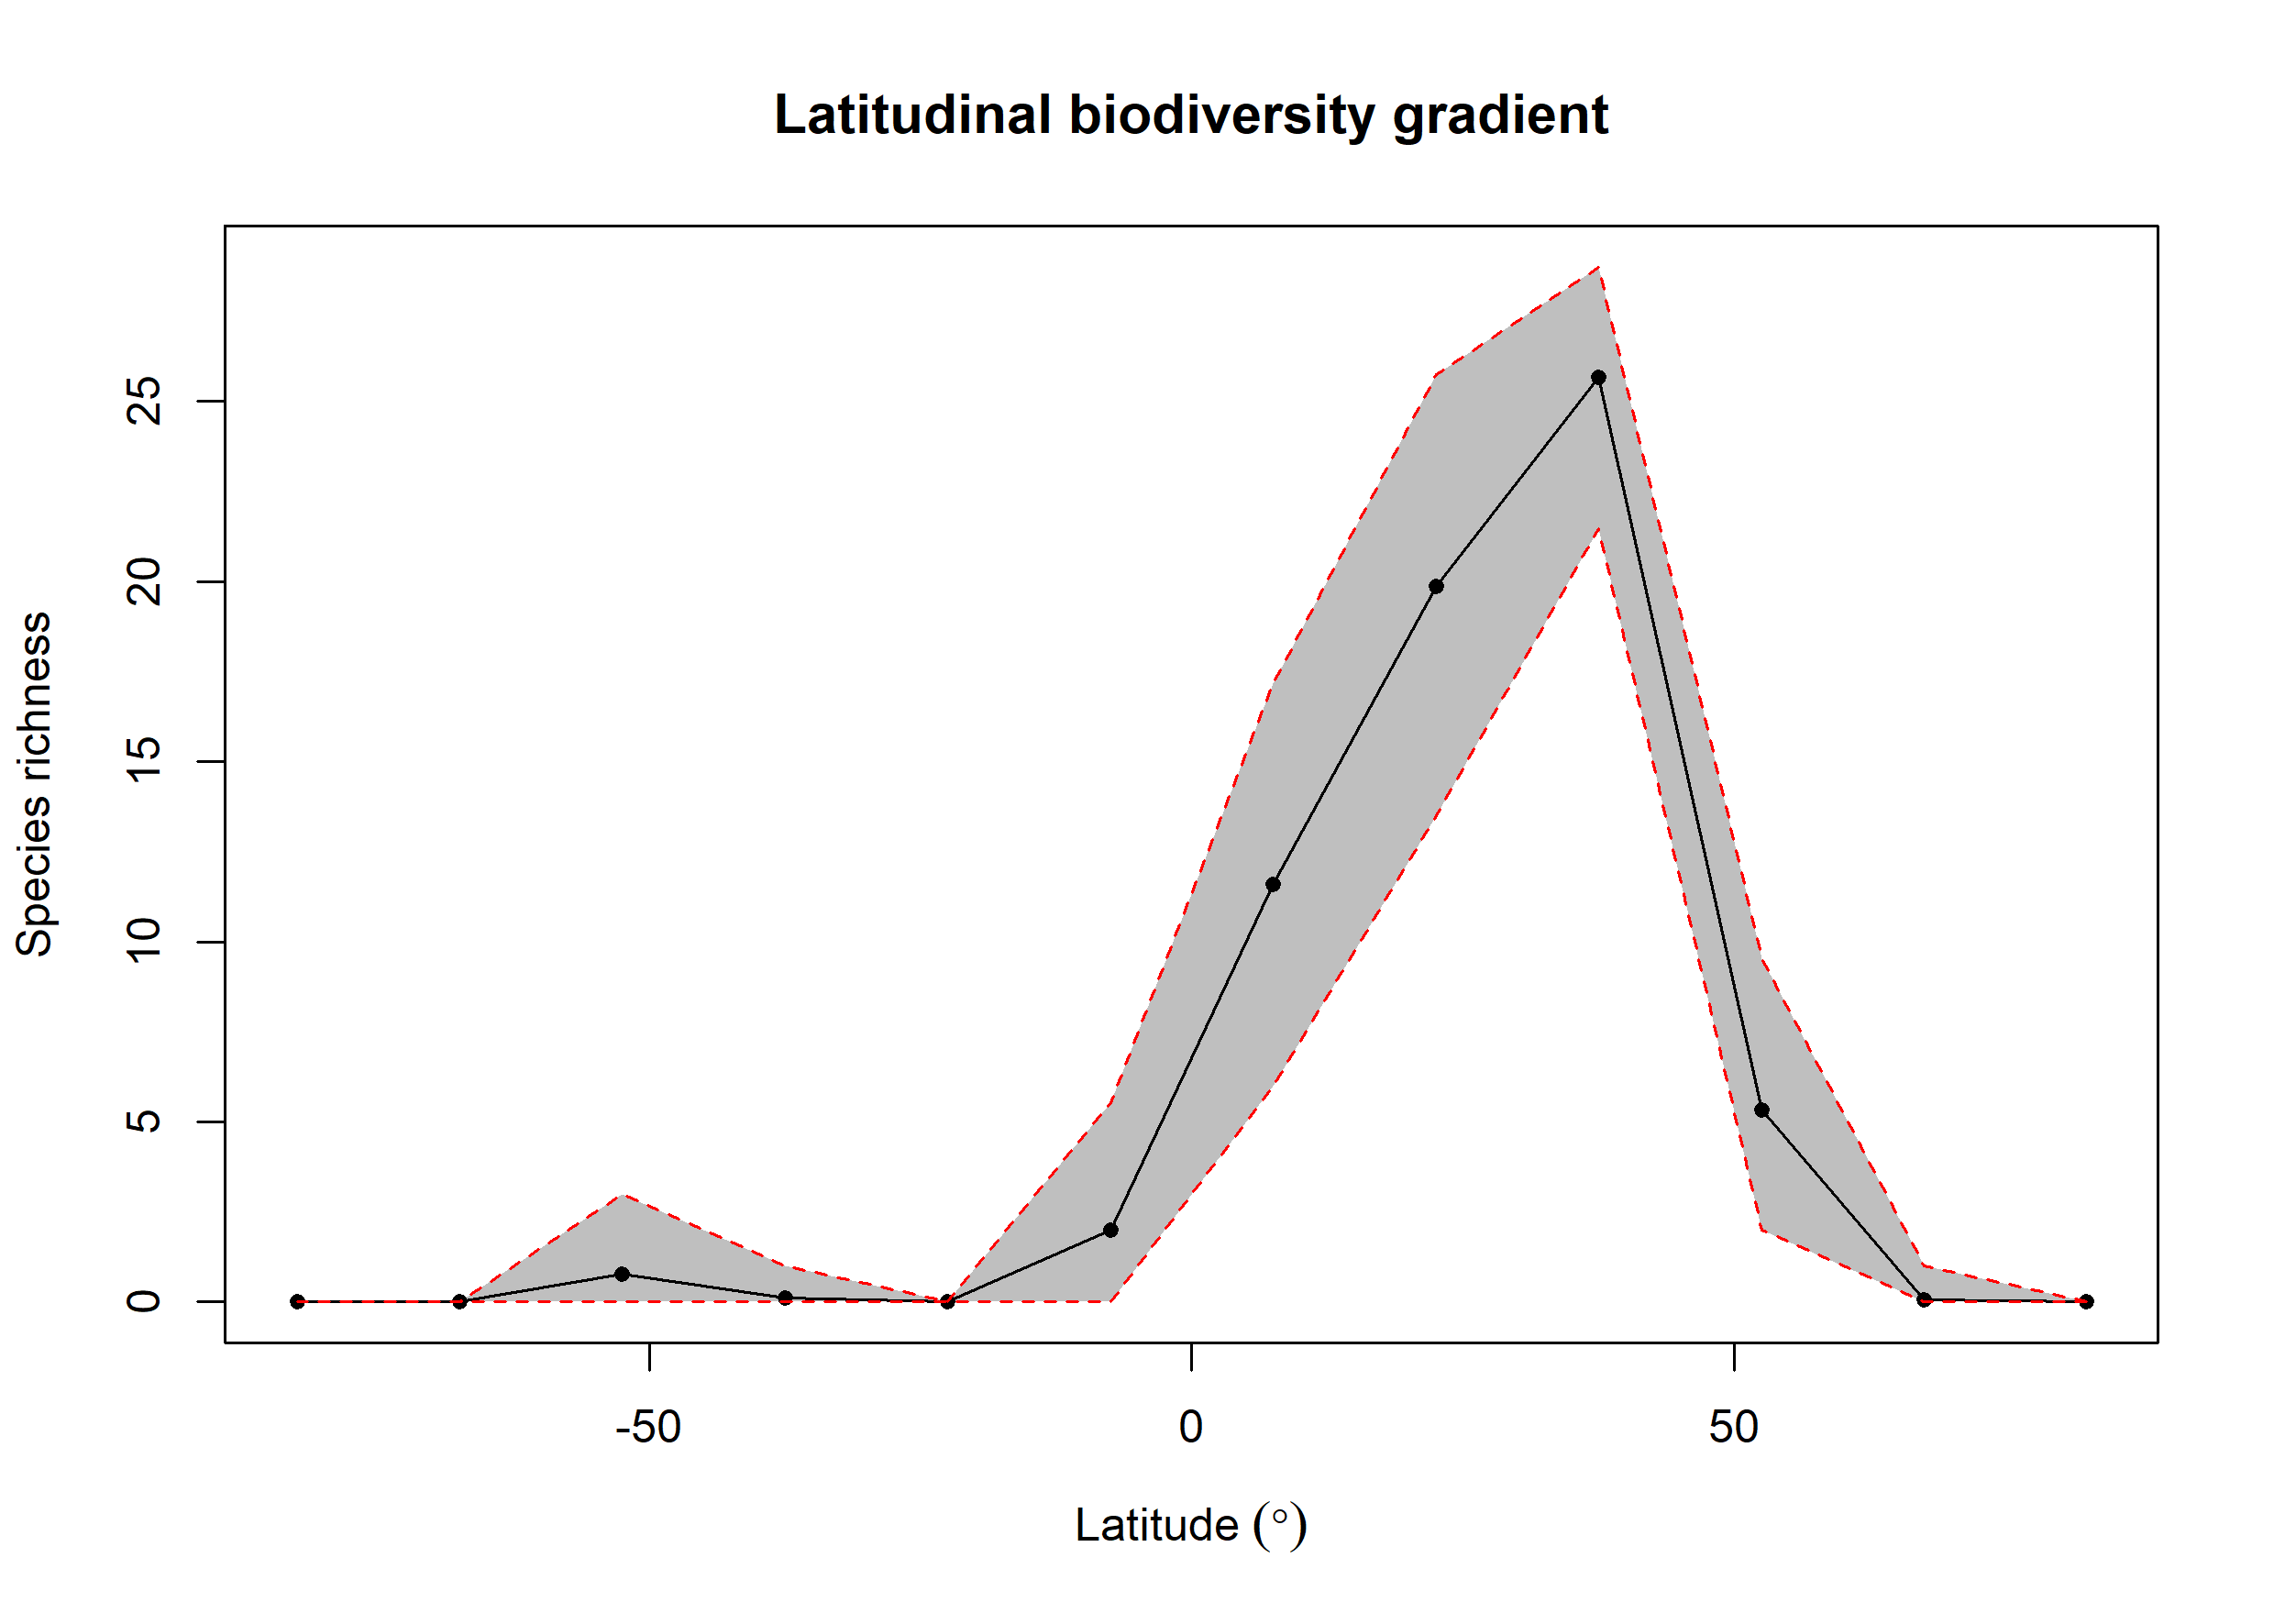

Source data for this figure (header and first rows):
bin, max, min, mid, hemisphere, mean_richness, CI.Lower, CI.Upper
1, 90, 75, 82.5, N, NA, NA, NA
2, 75, 60, 67.5, N, 0.06, 0, 1
3, 60, 45, 52.5, N, 5.332, 2, 9.524
4, 45, 30, 37.5, N, 25.66, 21.47, 28.74
5, 30, 15, 22.5, N, 19.88, 13.5, 25.74
6, 15, 0, 7.5, N, 11.58, 5.999, 17.16
7, 0, -15, -7.5, S, 2, 0, 5.525
8, -15, -30, -22.5, S, NA, NA, NA
9, -30, -45, -37.5, S, 0.1, 0, 1
10, -45, -60, -52.5, S, 0.76, 0, 3
11, -60, -75, -67.5, S, NA, NA, NA
12, -75, -90, -82.5, S, NA, NA, NA
